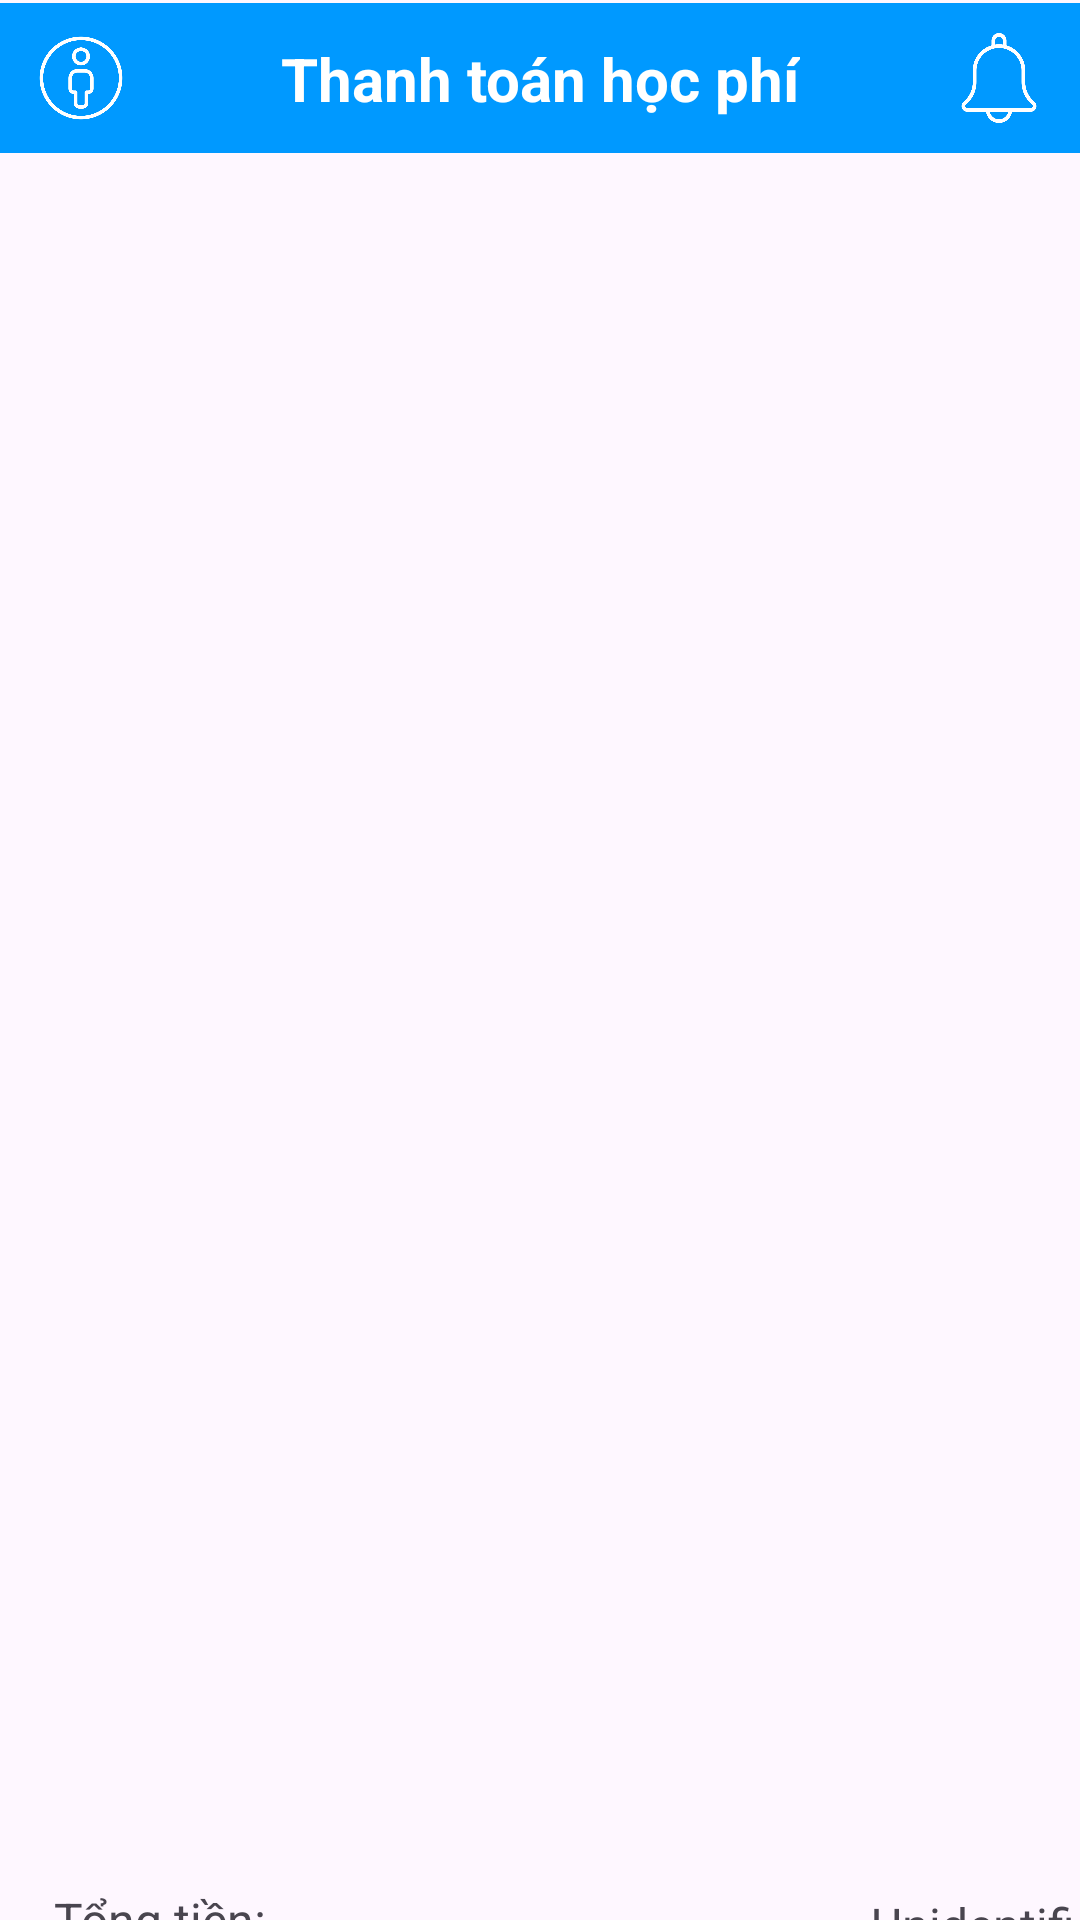

Write the Android layout XML for this screen, with the resource values it uses.
<!-- AndroidManifest.xml: application theme Theme.Demosll -->
<!-- res/layout/activity_hoc_phi.xml -->
<?xml version="1.0" encoding="utf-8"?>
<androidx.constraintlayout.widget.ConstraintLayout xmlns:android="http://schemas.android.com/apk/res/android"
    xmlns:app="http://schemas.android.com/apk/res-auto"
    xmlns:tools="http://schemas.android.com/tools"
    android:layout_width="match_parent"
    android:layout_height="match_parent"
    android:backgroundTint="#0099FF"
    android:fitsSystemWindows="true"
    tools:context=".ui.login.MainActivity">

    <androidx.constraintlayout.widget.ConstraintLayout
        android:id="@+id/constraintLayout_Menu"
        android:layout_width="match_parent"
        android:layout_height="50dp"
        android:layout_marginTop="1dp"
        android:background="#0099FF"
        app:layout_constraintEnd_toEndOf="parent"
        app:layout_constraintStart_toStartOf="parent"
        app:layout_constraintTop_toTopOf="parent">

        <ImageView
            android:id="@+id/imageView_ThongBao"
            android:layout_width="30dp"
            android:layout_height="30dp"
            android:layout_marginTop="10dp"
            android:layout_marginEnd="12dp"
            android:layout_marginBottom="10dp"
            app:layout_constraintBottom_toBottomOf="parent"
            app:layout_constraintEnd_toEndOf="parent"
            app:layout_constraintTop_toTopOf="parent"
            app:srcCompat="@drawable/bell"
            app:tint="@color/white" />

        <ImageView
            android:id="@+id/imageView_Profile"
            android:layout_width="30dp"
            android:layout_height="30dp"
            android:layout_marginStart="12dp"
            android:layout_marginTop="10dp"
            android:layout_marginBottom="10dp"
            app:layout_constraintBottom_toBottomOf="parent"
            app:layout_constraintStart_toStartOf="parent"
            app:layout_constraintTop_toTopOf="parent"
            app:srcCompat="@drawable/circle"
            app:tint="@color/white" />

        <TextView
            android:id="@+id/textView_Title"
            android:layout_width="wrap_content"
            android:layout_height="wrap_content"
            android:layout_marginStart="75dp"
            android:layout_marginTop="12dp"
            android:layout_marginEnd="75dp"
            android:layout_marginBottom="12dp"
            android:text="Thanh toán học phí"
            android:textColor="#FFF"
            android:textSize="20sp"
            android:textStyle="bold"
            app:layout_constraintBottom_toBottomOf="parent"
            app:layout_constraintEnd_toStartOf="@+id/imageView_ThongBao"
            app:layout_constraintStart_toEndOf="@+id/imageView_Profile"
            app:layout_constraintTop_toTopOf="parent" />

    </androidx.constraintlayout.widget.ConstraintLayout>


    <Button
        android:id="@+id/button_ThanhToan"
        android:layout_width="139dp"
        android:layout_height="43dp"
        android:layout_marginStart="150dp"
        android:layout_marginTop="14dp"
        android:layout_marginEnd="150dp"
        android:layout_marginBottom="13dp"
        android:backgroundTint="#0099FF"
        android:text="Thanh toán"
        app:layout_constraintBottom_toBottomOf="parent"
        app:layout_constraintEnd_toEndOf="parent"
        app:layout_constraintStart_toStartOf="parent"
        app:layout_constraintTop_toBottomOf="@+id/constraintLayout" />

    <androidx.recyclerview.widget.RecyclerView
        android:id="@+id/recyclerView_HocPhi"
        android:layout_width="384dp"
        android:layout_height="523dp"
        android:layout_marginStart="10dp"
        android:layout_marginTop="13dp"
        android:layout_marginEnd="10dp"
        app:layout_constraintEnd_toEndOf="parent"
        app:layout_constraintStart_toStartOf="parent"
        app:layout_constraintTop_toBottomOf="@+id/constraintLayout_Menu" />

    <androidx.constraintlayout.widget.ConstraintLayout
        android:id="@+id/constraintLayout"
        android:layout_width="394dp"
        android:layout_height="45dp"
        android:layout_marginStart="8dp"
        android:layout_marginTop="32dp"
        android:layout_marginEnd="9dp"
        app:layout_constraintEnd_toEndOf="parent"
        app:layout_constraintHorizontal_bias="0.0"
        app:layout_constraintStart_toStartOf="parent"
        app:layout_constraintTop_toBottomOf="@+id/recyclerView_HocPhi">

        <TextView
            android:id="@+id/textView_TongTien"
            android:layout_width="109dp"
            android:layout_height="24dp"
            android:layout_marginStart="10dp"
            android:layout_marginTop="10dp"
            android:layout_marginEnd="135dp"
            android:layout_marginBottom="10dp"
            android:text="Tổng tiền:"
            android:textSize="16sp"
            app:layout_constraintBottom_toBottomOf="parent"
            app:layout_constraintEnd_toStartOf="@+id/textView_SoTienTong"
            app:layout_constraintHorizontal_bias="0.0"
            app:layout_constraintStart_toStartOf="parent"
            app:layout_constraintTop_toTopOf="parent"
            app:layout_constraintVertical_bias="0.0" />

        <TextView
            android:id="@+id/textView_SoTienTong"
            android:layout_width="128dp"
            android:layout_height="24dp"
            android:layout_marginTop="10dp"
            android:layout_marginEnd="5dp"
            android:layout_marginBottom="10dp"
            android:gravity="center"
            android:text="Unidentified"
            android:textSize="16sp"
            app:layout_constraintBottom_toBottomOf="parent"
            app:layout_constraintEnd_toEndOf="parent"
            app:layout_constraintTop_toTopOf="parent" />
    </androidx.constraintlayout.widget.ConstraintLayout>

</androidx.constraintlayout.widget.ConstraintLayout>
<!-- resources referenced by this layout -->
<resources>
  <!-- drawable bell: png bitmap (drawable, 12836 bytes) -->
  <!-- drawable circle: png bitmap (drawable, 19992 bytes) -->
  <style name="Theme.Demosll" parent="Base.Theme.Demosll" />
  <style name="Base.Theme.Demosll" parent="Theme.Material3.DayNight.NoActionBar">
          
          
      </style>
  <!-- not gathered from this repository: default colours our renderer supplied (Android Studio template values) -->
  <color name="white">#FFFFFFFF</color>
</resources>
